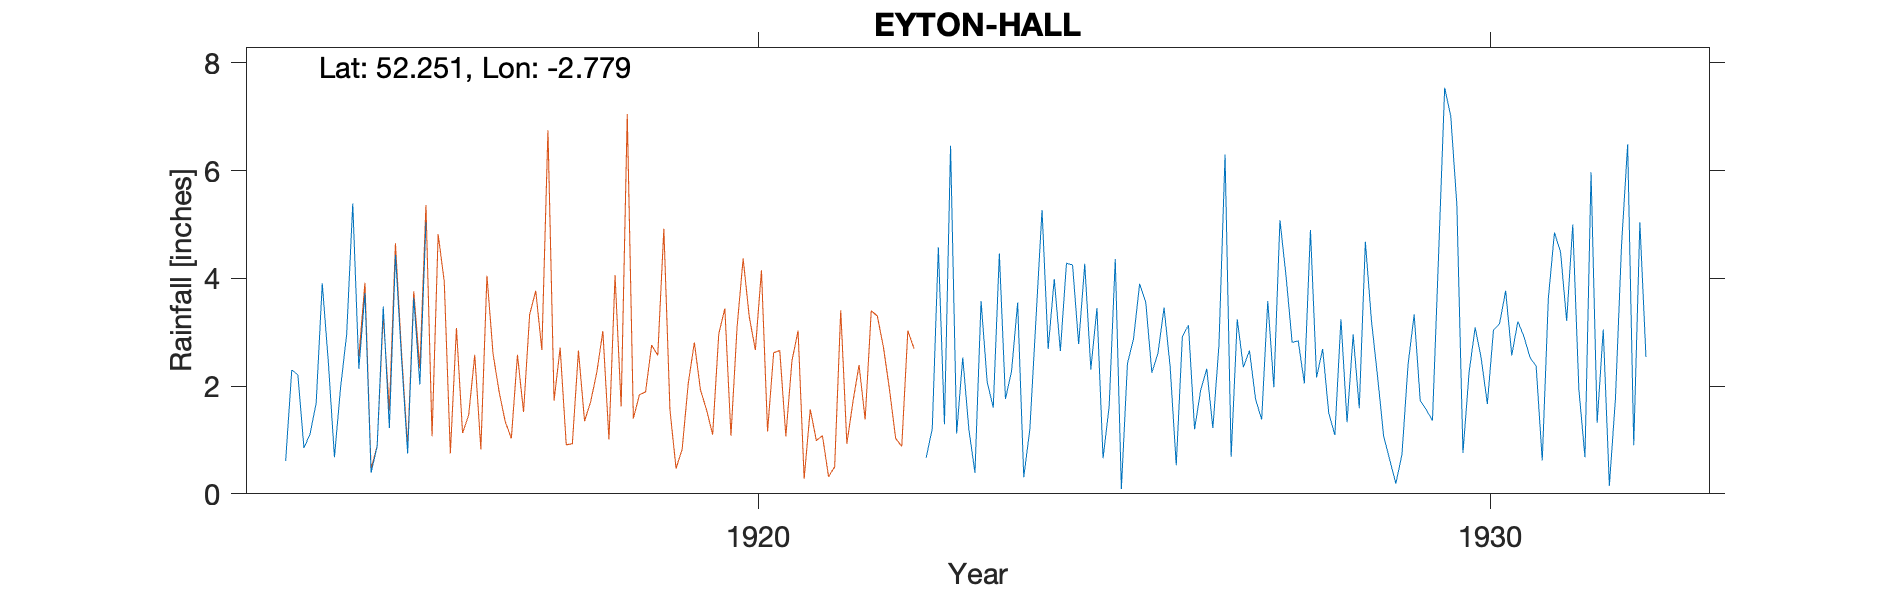

Source data for this figure (header and first rows):
EYTON OLD HALL, , , , , , , , , , , , , , , , , , , , , , , 
Grid ref, SO469617, Long, -2.779, Lat, 52.25, Elevation, 310, ft, , , , , , , , , , , , , , , 
Station no, 2252, , , , , , , , , , , , , , , , , , , , , , 
, 1910, 1911, 1912, 1913, 1914, 1915, 1916, 1917, 1918, 1919, 1920, 1921, 1922, 1923, 1924, 1925, 1926, 1927, 1928, 1929, 1930, 1931, 1932
January, , , , , 0.61, 2.32, , , , , , , , 1.29, 3.55, 2.31, 3.46, 3.24, 4.9, 1.07, 5.37, 2.53, 3.05
February, , , , , 2.3, 3.73, , , , , , , , 6.46, 0.31, 3.45, 2.36, 2.35, 2.16, 0.63, 0.76, 2.37, 0.15
March, , , , , 2.21, 0.39, , , , , , , , 1.12, 1.2, 0.66, 0.53, 2.66, 2.69, 0.19, 2.25, 0.62, 1.77
April, , , , , 0.85, 0.88, , , , , , , , 2.53, 3.24, 1.62, 2.92, 1.76, 1.5, 0.73, 3.09, 3.63, 4.62
May, , , , , 1.11, 3.48, , , , , , , , 1.2, 5.27, 4.36, 3.13, 1.38, 1.09, 2.4, 2.51, 4.85, 6.49
June, , , , , 1.68, 1.22, , , , , , , , 0.39, 2.69, 0.09, 1.2, 3.58, 3.24, 3.33, 1.67, 4.49, 0.9
July, , , , , 3.91, 4.44, , , , , , , , 3.58, 3.99, 2.42, 1.92, 1.98, 1.33, 1.73, 3.04, 3.21, 5.04
August, , , , , 2.44, 2.51, , , , , , , , 2.08, 2.65, 2.88, 2.32, 5.08, 2.96, 1.56, 3.16, 5, 2.54
September, , , , , 0.68, 0.75, , , , , , , , 1.6, 4.28, 3.9, 1.22, 4.04, 1.59, 1.36, 3.77, 1.94, 
October, , , , , 1.97, 3.64, , , , , , , 0.67, 4.46, 4.25, 3.56, 2.76, 2.81, 4.68, 4.42, 2.57, 0.68, 
November, , , , , 2.96, 2.03, , , , , , , 1.21, 1.76, 2.78, 2.25, 6.3, 2.84, 3.21, 7.54, 3.2, 5.97, 
December, , , , , 5.39, 5.04, , , , , , , 4.58, 2.28, 4.27, 2.61, 0.69, 2.05, 2.18, 7.01, 2.92, 1.32, 
Total, , , , , 26.11, 30.43, , , , , , , , 28.75, 38.48, 30.11, 28.81, 33.77, 31.53, 31.97, 34.31, 36.61, 
TYRain_1910-1919_14_pt1-page-221.csv, , , , , , , , , , , , , , , , , , , , , , , 
TYRain_1920-1930_14_pt1-page-106.csv, , , , , , , , , , , , , , , , , , , , , , , 
TYRain_1931-1940_13_pt1-page-234.csv, , , , , , , , , , , , , , , , , , , , , , , 
